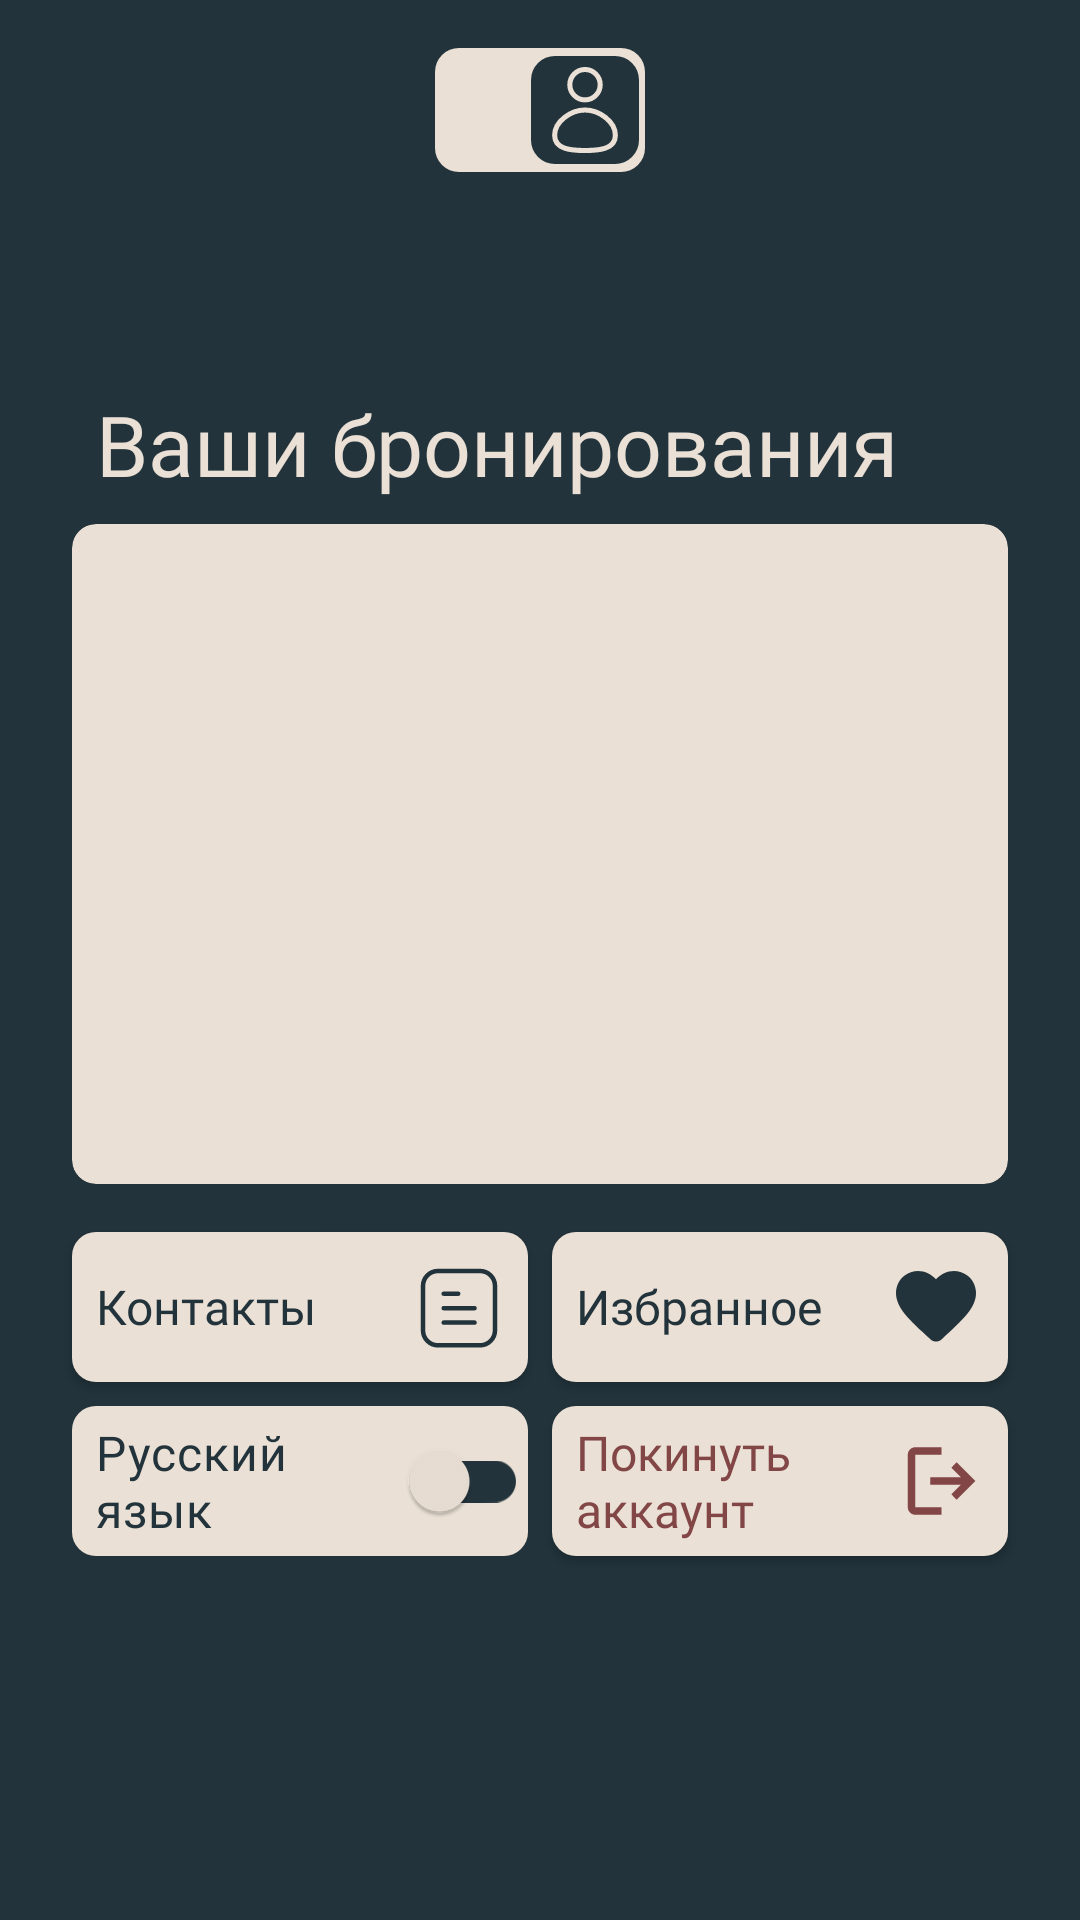

Android layout source for this screen:
<!-- AndroidManifest.xml: application theme Theme.NewCarRental -->
<!-- res/layout/fragment_profile.xml -->
<?xml version="1.0" encoding="utf-8"?>
<androidx.constraintlayout.widget.ConstraintLayout xmlns:android="http://schemas.android.com/apk/res/android"
    xmlns:app="http://schemas.android.com/apk/res-auto"
    xmlns:tools="http://schemas.android.com/tools"
    android:layout_width="match_parent"
    android:layout_height="match_parent"
    android:background="@color/background_main"
    tools:context=".menu.ui.profile.ProfileFragment">

    <LinearLayout
        android:id="@+id/linearLayout3"
        android:layout_width="wrap_content"
        android:layout_height="wrap_content"
        android:layout_marginStart="16dp"
        android:layout_marginTop="16dp"
        android:layout_marginEnd="16dp"
        android:background="@drawable/item_header_background"
        android:gravity="center_vertical"
        android:orientation="horizontal"
        android:padding="2dp"
        android:paddingStart="16dp"
        app:layout_constraintEnd_toEndOf="parent"
        app:layout_constraintStart_toStartOf="parent"
        app:layout_constraintTop_toTopOf="parent">

        <TextView
            android:id="@+id/profile_header_tv"
            android:layout_width="wrap_content"
            android:layout_height="wrap_content"
            android:layout_marginEnd="16dp"
            android:textColor="@color/background_main"
            android:textSize="28sp"
            tools:text="Муратов Юсуф" />

        <androidx.appcompat.widget.AppCompatImageView
            android:layout_width="wrap_content"
            android:layout_height="wrap_content"
            android:background="@drawable/item_profile_img_background"
            android:src="@drawable/ic_profile2" />
    </LinearLayout>

    <TextView
        android:id="@+id/textView"
        android:layout_width="wrap_content"
        android:layout_height="wrap_content"
        android:layout_marginStart="32dp"
        android:layout_marginTop="72dp"
        android:text="@string/your_bookings"
        android:textColor="@color/additional_main"
        android:textSize="28sp"
        app:layout_constraintStart_toStartOf="parent"
        app:layout_constraintTop_toBottomOf="@+id/linearLayout3" />

    <androidx.cardview.widget.CardView
        android:id="@+id/cardView2"
        android:layout_width="match_parent"
        android:layout_height="220dp"
        android:layout_marginStart="24dp"
        android:layout_marginTop="8dp"
        android:layout_marginEnd="24dp"
        android:padding="16dp"
        android:backgroundTint="@color/additional_main"
        app:cardCornerRadius="8dp"
        app:cardElevation="0dp"
        app:layout_constraintEnd_toEndOf="parent"
        app:layout_constraintStart_toStartOf="parent"
        app:layout_constraintTop_toBottomOf="@+id/textView">

        <TextView
            android:id="@+id/profile_order_tv"
            android:layout_width="wrap_content"
            android:layout_height="wrap_content"
            android:layout_gravity="center"
            android:layout_marginStart="32dp"
            android:layout_marginEnd="32dp"
            android:gravity="center"
            android:text="@string/dont_have_bookings"
            android:textColor="#6622333B"
            android:textSize="32sp"
            android:visibility="gone" />

        <androidx.recyclerview.widget.RecyclerView
            android:id="@+id/profile_rv"
            android:layout_width="match_parent"
            android:layout_height="match_parent"
            android:orientation="horizontal"
            android:visibility="invisible"/>
    </androidx.cardview.widget.CardView>

    <androidx.constraintlayout.widget.Guideline
        android:id="@+id/guideline13"
        android:layout_width="wrap_content"
        android:layout_height="wrap_content"
        android:orientation="vertical"
        app:layout_constraintGuide_percent="0.5" />

    <androidx.appcompat.widget.AppCompatButton
        android:id="@+id/profile_contacts_btn"
        android:layout_width="0dp"
        android:layout_height="50dp"
        android:layout_marginTop="16dp"
        android:layout_marginEnd="4dp"
        android:background="@drawable/item_btns_style"
        android:drawableEnd="@drawable/ic_contacts"
        android:drawablePadding="4dp"
        android:drawableTint="@color/background_main"
        android:fontFamily="@font/oranienbaum"
        android:paddingStart="8dp"
        android:paddingEnd="8dp"
        android:text="@string/contacts"
        android:textAlignment="textStart"
        android:textAllCaps="false"
        android:textColor="@color/background_main"
        android:textSize="16sp"
        app:layout_constraintEnd_toStartOf="@+id/guideline13"
        app:layout_constraintStart_toStartOf="@id/cardView2"
        app:layout_constraintTop_toBottomOf="@+id/cardView2" />

    <androidx.appcompat.widget.AppCompatButton
        android:id="@+id/profile_favorites_btn"
        android:layout_width="0dp"
        android:layout_height="50dp"
        android:layout_marginStart="4dp"
        android:layout_marginTop="16dp"
        android:background="@drawable/item_btns_style"
        android:drawableEnd="@drawable/ic_favorite_filled"
        android:drawablePadding="4dp"
        android:drawableTint="@color/background_main"
        android:fontFamily="@font/oranienbaum"
        android:paddingStart="8dp"
        android:paddingEnd="8dp"
        android:text="@string/favorites"
        android:textAlignment="textStart"
        android:textAllCaps="false"
        android:textColor="@color/background_main"
        android:textSize="16sp"
        app:layout_constraintEnd_toEndOf="@id/cardView2"
        app:layout_constraintStart_toStartOf="@+id/guideline13"
        app:layout_constraintTop_toBottomOf="@+id/cardView2" />

    <LinearLayout
        android:layout_width="0dp"
        android:layout_height="50dp"
        android:layout_marginTop="8dp"
        android:layout_marginEnd="4dp"
        android:background="@drawable/item_btns_style"
        android:gravity="center_vertical"
        android:orientation="horizontal"
        android:paddingStart="8dp"
        app:layout_constraintEnd_toEndOf="@id/guideline13"
        app:layout_constraintStart_toStartOf="@+id/cardView2"
        app:layout_constraintTop_toBottomOf="@+id/profile_contacts_btn">

        <com.google.android.material.switchmaterial.SwitchMaterial
            android:id="@+id/profile_language_switch"
            style="Widget.Material3.CompoundButton.MaterialSwitch"
            android:layout_width="match_parent"
            android:layout_height="match_parent"
            android:checked="false"
            android:text="@string/language"
            android:textColor="@color/background_main"
            android:textSize="16sp"
            android:thumbTint="@color/additional_main"
            app:thumbTint="@color/additional_main"
            app:trackTint="@color/background_main" />
    </LinearLayout>

    <androidx.appcompat.widget.AppCompatButton
        android:id="@+id/profile_logout_btn"
        android:layout_width="0dp"
        android:layout_height="50dp"
        android:layout_marginStart="4dp"
        android:layout_marginTop="8dp"
        android:background="@drawable/item_btns_style"
        android:drawableEnd="@drawable/ic_logout"
        android:fontFamily="@font/oranienbaum"
        android:paddingStart="8dp"
        android:paddingEnd="8dp"
        android:text="@string/logout"
        android:textAlignment="textStart"
        android:textAllCaps="false"
        android:textColor="@color/error_main_color"
        android:textSize="16sp"
        app:layout_constraintEnd_toEndOf="@id/cardView2"
        app:layout_constraintStart_toStartOf="@+id/guideline13"
        app:layout_constraintTop_toBottomOf="@+id/profile_favorites_btn" />
</androidx.constraintlayout.widget.ConstraintLayout>
<!-- resources referenced by this layout -->
<resources>
  <color name="additional_main">#EAE0D5</color>
  <color name="background_main">#22333B</color>
  <color name="error_main_color">#834646</color>
  <!-- drawable ic_favorite_filled (drawable-v24) -->
  <vector xmlns:android="http://schemas.android.com/apk/res/android"
      android:width="32dp"
      android:height="32dp"
      android:tint="@color/background_main"
      android:viewportWidth="24"
      android:viewportHeight="24">
      <path
          android:fillColor="@android:color/white"
          android:pathData="M13.35,20.13c-0.76,0.69 -1.93,0.69 -2.69,-0.01l-0.11,-0.1C5.3,15.27 1.87,12.16 2,8.28c0.06,-1.7 0.93,-3.33 2.34,-4.29 2.64,-1.8 5.9,-0.96 7.66,1.1 1.76,-2.06 5.02,-2.91 7.66,-1.1 1.41,0.96 2.28,2.59 2.34,4.29 0.14,3.88 -3.3,6.99 -8.55,11.76l-0.1,0.09z" />
  </vector>
  <!-- drawable ic_logout (drawable) -->
  <vector xmlns:android="http://schemas.android.com/apk/res/android"
      android:width="30dp"
      android:height="30dp"
      android:viewportWidth="30"
      android:viewportHeight="30">
      <group>
          <clip-path android:pathData="M0.85,0h30v30h-30z" />
          <path
              android:fillColor="#834646"
              android:pathData="M7.1,26.25C6.412,26.25 5.824,26.005 5.334,25.516C4.844,25.026 4.6,24.438 4.6,23.75V6.25C4.6,5.563 4.844,4.974 5.334,4.484C5.824,3.995 6.412,3.75 7.1,3.75H15.85V6.25H7.1V23.75H15.85V26.25H7.1ZM20.85,21.25L19.131,19.438L22.319,16.25H12.1V13.75H22.319L19.131,10.563L20.85,8.75L27.1,15L20.85,21.25Z" />
      </group>
  </vector>
  <!-- drawable item_btns_style (drawable-v24) -->
  <?xml version="1.0" encoding="utf-8"?>
  <selector xmlns:android="http://schemas.android.com/apk/res/android">
      <item android:state_pressed="true">
          <shape>
              <corners android:radius="8dp" />
              <stroke android:width="2dp" android:color="@color/background_main"/>
              <solid android:color="@color/additional_main" />
          </shape>
      </item>
      <item android:state_enabled="true">
          <shape>
              <corners android:radius="8dp" />
              <solid android:color="@color/additional_main" />
          </shape>
      </item>
  </selector>
  <!-- drawable item_header_background (drawable) -->
  <?xml version="1.0" encoding="utf-8"?>
  <shape xmlns:android="http://schemas.android.com/apk/res/android">
  
      <solid android:color="@color/additional_main" />
  
      <corners android:radius="8dp" />
  
      <padding
          android:left="24dp"
          android:right="24dp" />
  
  </shape>
  <!-- drawable item_profile_img_background (drawable) -->
  <?xml version="1.0" encoding="utf-8"?>
  <shape xmlns:android="http://schemas.android.com/apk/res/android">
      <solid android:color="@color/background_main" />
      <corners android:radius="8dp" />
  </shape>
  <string name="contacts">Контакты</string>
  <string name="dont_have_bookings">У вас ещё нет бронирований</string>
  <string name="favorites">Избранное</string>
  <string name="language">Русский язык</string>
  <string name="logout">Покинуть аккаунт</string>
  <string name="your_bookings">Ваши бронирования</string>
  <style name="Theme.NewCarRental" parent="Theme.Material3.Light">
          
          <item name="colorPrimary">@color/background_main</item>
          <item name="colorPrimaryVariant">@color/background_main</item>
          <item name="colorOnPrimary">@color/white</item>
          
          <item name="colorSecondary">@color/teal_200</item>
          <item name="colorSecondaryVariant">@color/teal_700</item>
          <item name="colorOnSecondary">@color/black</item>
          
          <item name="android:statusBarColor" tools:targetApi="l">@color/background_main</item>
          
  
          <item name="android:navigationBarColor">@color/background_main</item>
  
          <item name="fontFamily">@font/oranienbaum</item>
  
      </style>
  <color name="white">#FFFFFFFF</color>
  <color name="teal_200">#FF03DAC5</color>
  <color name="teal_700">#FF018786</color>
  <color name="black">#FF000000</color>
</resources>
